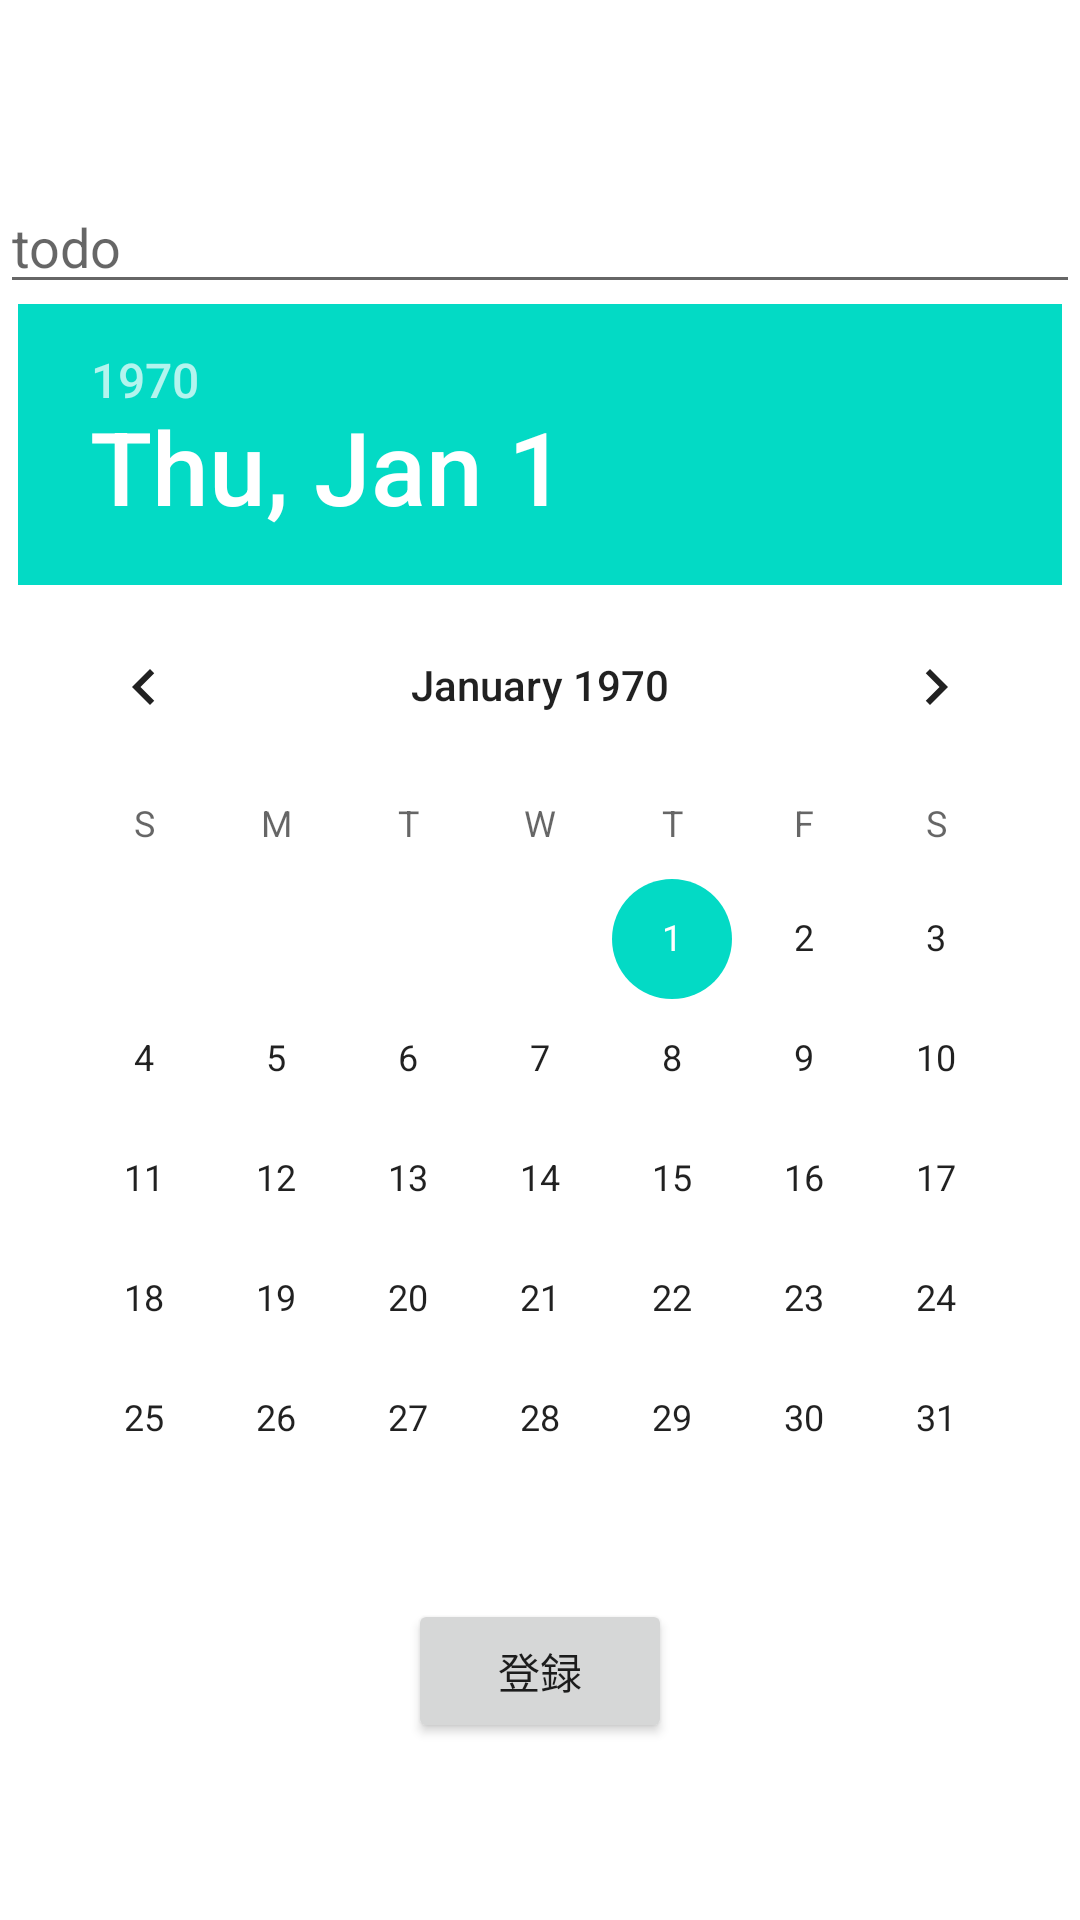

Here is an Android app screen rendered from its layout file. Give the layout XML and the strings, colors and styles it references.
<!-- AndroidManifest.xml: application theme Theme.Todo_firebase -->
<!-- res/layout/activity_sub.xml -->
<?xml version="1.0" encoding="utf-8"?>
<androidx.constraintlayout.widget.ConstraintLayout xmlns:android="http://schemas.android.com/apk/res/android"
    xmlns:app="http://schemas.android.com/apk/res-auto"
    xmlns:tools="http://schemas.android.com/tools"
    android:layout_width="match_parent"
    android:layout_height="match_parent"
    tools:context=".SubActivity">

    <com.google.android.material.textfield.TextInputEditText
        android:id="@+id/todoTextView"
        android:layout_width="match_parent"
        android:layout_height="wrap_content"
        android:layout_marginTop="60dp"
        android:hint="todo"
        app:layout_constraintEnd_toEndOf="parent"
        app:layout_constraintStart_toStartOf="parent"
        app:layout_constraintTop_toTopOf="parent" />
    <DatePicker
        android:layout_width="wrap_content"
        android:layout_height="wrap_content"
        android:id="@+id/todo_time"
        app:layout_constraintTop_toBottomOf="@+id/todoTextView"
        app:layout_constraintStart_toStartOf="parent"
        app:layout_constraintEnd_toEndOf="parent"/>
    <Button
        android:id="@+id/entry"
        android:layout_width="wrap_content"
        android:layout_height="wrap_content"
        app:layout_constraintStart_toStartOf="parent"
        app:layout_constraintEnd_toEndOf="parent"
        app:layout_constraintTop_toBottomOf="@id/todo_time"
        android:text="登録"/>

</androidx.constraintlayout.widget.ConstraintLayout>
<!-- resources referenced by this layout -->
<resources>
  <style name="Theme.Todo_firebase" parent="Theme.MaterialComponents.DayNight.DarkActionBar">
          
          <item name="colorPrimary">@color/purple_500</item>
          <item name="colorPrimaryVariant">@color/purple_700</item>
          <item name="colorOnPrimary">@color/white</item>
          
          <item name="colorSecondary">@color/teal_200</item>
          <item name="colorSecondaryVariant">@color/teal_700</item>
          <item name="colorOnSecondary">@color/black</item>
          
          <item name="android:statusBarColor" tools:targetApi="l">?attr/colorPrimaryVariant</item>
          
      </style>
  <!-- not gathered from this repository: default colours our renderer supplied (Android Studio template values) -->
  <color name="purple_500">#FF6200EE</color>
  <color name="purple_700">#FF3700B3</color>
  <color name="teal_200">#FF03DAC5</color>
  <color name="teal_700">#FF018786</color>
  <color name="black">#FF000000</color>
  <color name="white">#FFFFFFFF</color>
</resources>
